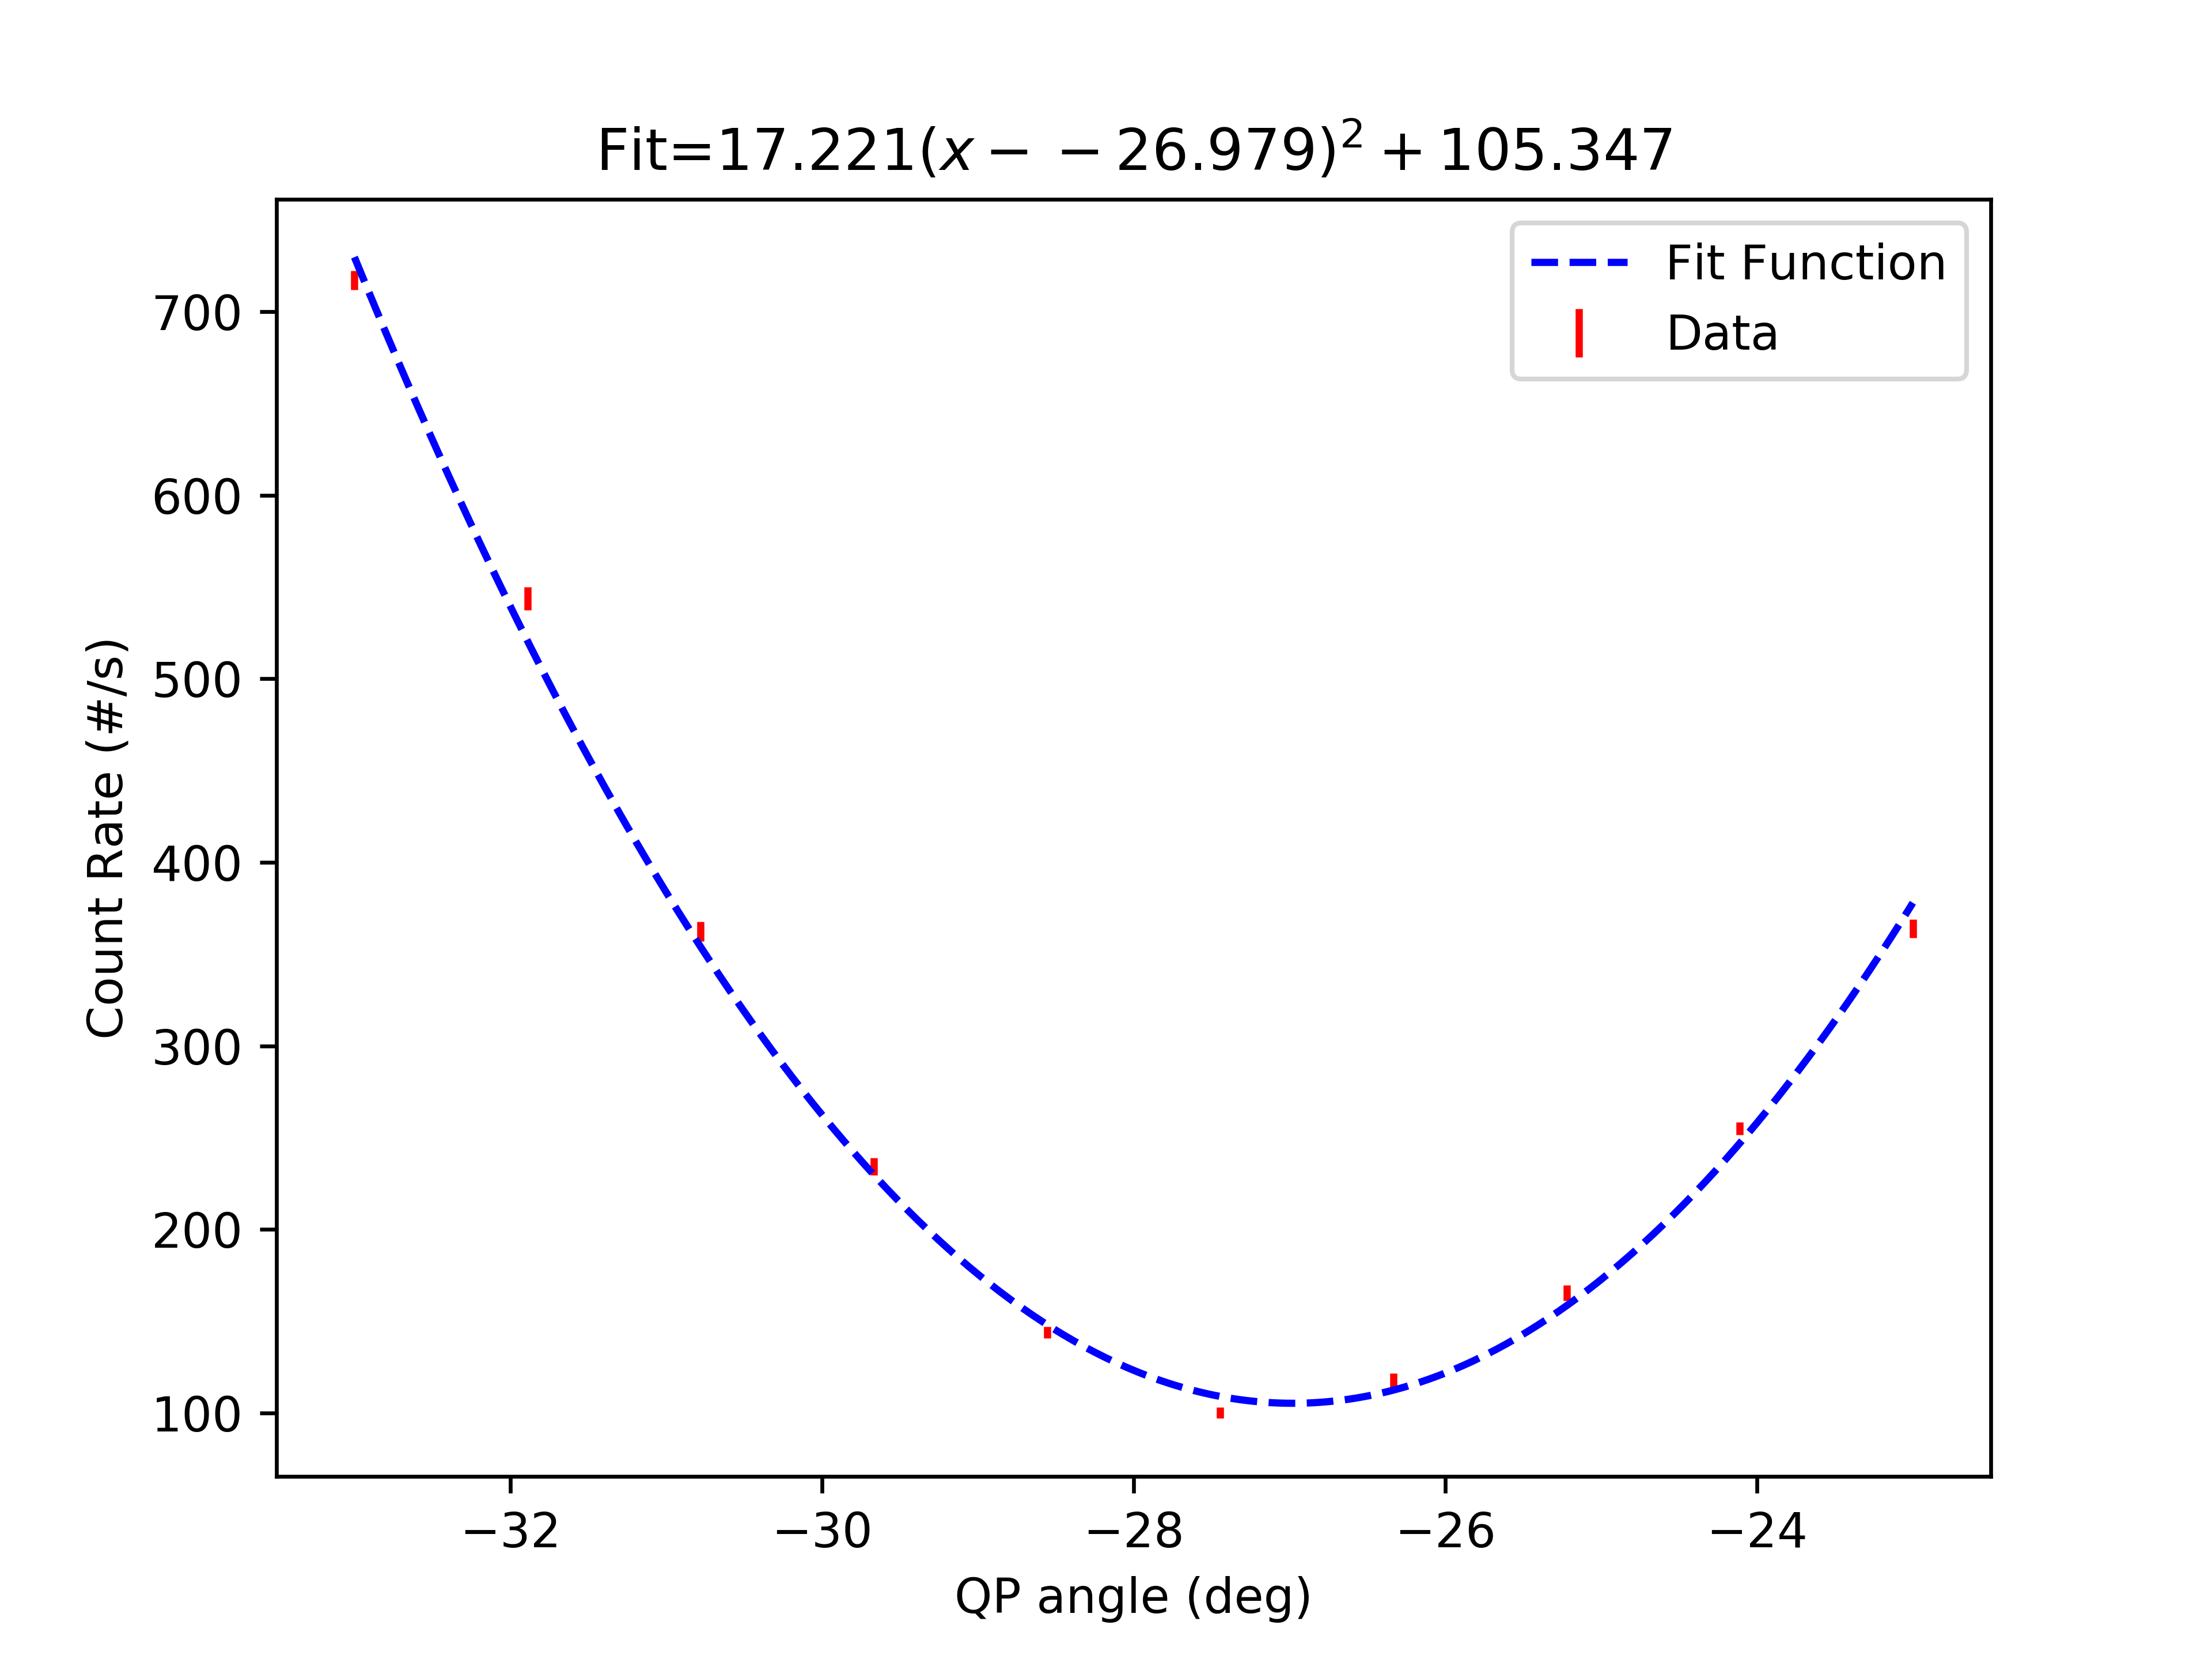

The data file committed next to this chart (first rows):
start, stop, num_samp, samp_period, C_UV_HWP, C_QP, C_PCC, B_C_HWP, B_C_QWP, B_HWP, B_QWP, A_HWP, A_QWP, A, B, Ap, Bp, C4, C5, C6, C7, A_SEM, B_SEM, Ap_SEM
2025-06-02_15-42-36, 2025-06-02_15-42-51, 5, 3, -112, -33, 1.001, 67.49, 44.99, 45, 0.001992, -7.499, -60, 27348, 28596, 0.0, 525.6, 717.1, 0.0, 0.0, 0.0, 26.08, 53.08, 0.0
2025-06-02_15-42-52, 2025-06-02_15-43-07, 5, 3, -112, -31.89, 1.001, 67.49, 44.99, 45, 0.001992, -7.499, -60, 28024, 29373, 0.0, 515.4, 543.7, 0.0, 0.06667, 0.0, 35.5, 50.89, 0.0
2025-06-02_15-43-09, 2025-06-02_15-43-24, 5, 3, -112, -30.77, 1.001, 67.49, 44.99, 45, 0.001992, -7.499, -60, 28872, 29975, 0.0, 503.4, 362.5, 0.0, 0.1333, 0.0, 53.88, 60.25, 0.0
2025-06-02_15-43-25, 2025-06-02_15-43-40, 5, 3, -112, -29.66, 1.001, 67.49, 44.99, 45, 0.001992, -7.499, -60, 28993, 29996, 0.0, 515.3, 234.3, 0.0, 0.1333, 0.0, 34.98, 51.86, 0.0
2025-06-02_15-43-42, 2025-06-02_15-43-57, 5, 3, -112, -28.55, 1.001, 67.49, 44.99, 45, 0.001992, -7.499, -60, 28943, 29958, 0.0, 517.9, 143.9, 0.0, 0.1333, 0.0, 37.41, 60.58, 0.0
2025-06-02_15-43-57, 2025-06-02_15-44-13, 5, 3, -112, -27.43, 1.001, 67.49, 44.99, 45, 0.001992, -7.499, -60, 29075, 29933, 0.0, 507.3, 100.1, 0.0, 0.1333, 0.0, 37.8, 50.22, 0.0
2025-06-02_15-44-13, 2025-06-02_15-44-29, 5, 3, -112, -26.32, 1.001, 67.49, 44.99, 45, 0.001992, -7.499, -60, 29115, 29892, 0.0, 492.3, 117.4, 0.0, 0.06667, 0.0, 16.62, 58.88, 0.0
2025-06-02_15-44-30, 2025-06-02_15-44-45, 5, 3, -112, -25.22, 1.001, 67.49, 44.99, 45, 0.001992, -7.499, -60, 28923, 29752, 0.0, 498.1, 165.4, 0.0, 0.2667, 0.0, 62.05, 40.4, 0.0
2025-06-02_15-44-46, 2025-06-02_15-45-02, 5, 3, -112, -24.11, 1.001, 67.49, 44.99, 45, 0.001992, -7.499, -60, 28731, 29611, 0.0, 512.6, 255.0, 0.0, 0.0, 0.0, 19.29, 27.69, 0.0
2025-06-02_15-45-02, 2025-06-02_15-45-18, 5, 3, -112, -23.01, 1.001, 67.49, 44.99, 45, 0.001992, -7.499, -60, 28600, 29409, 0.0, 509.1, 363.8, 0.0, 0.0, 0.0, 27.67, 21.37, 0.0
